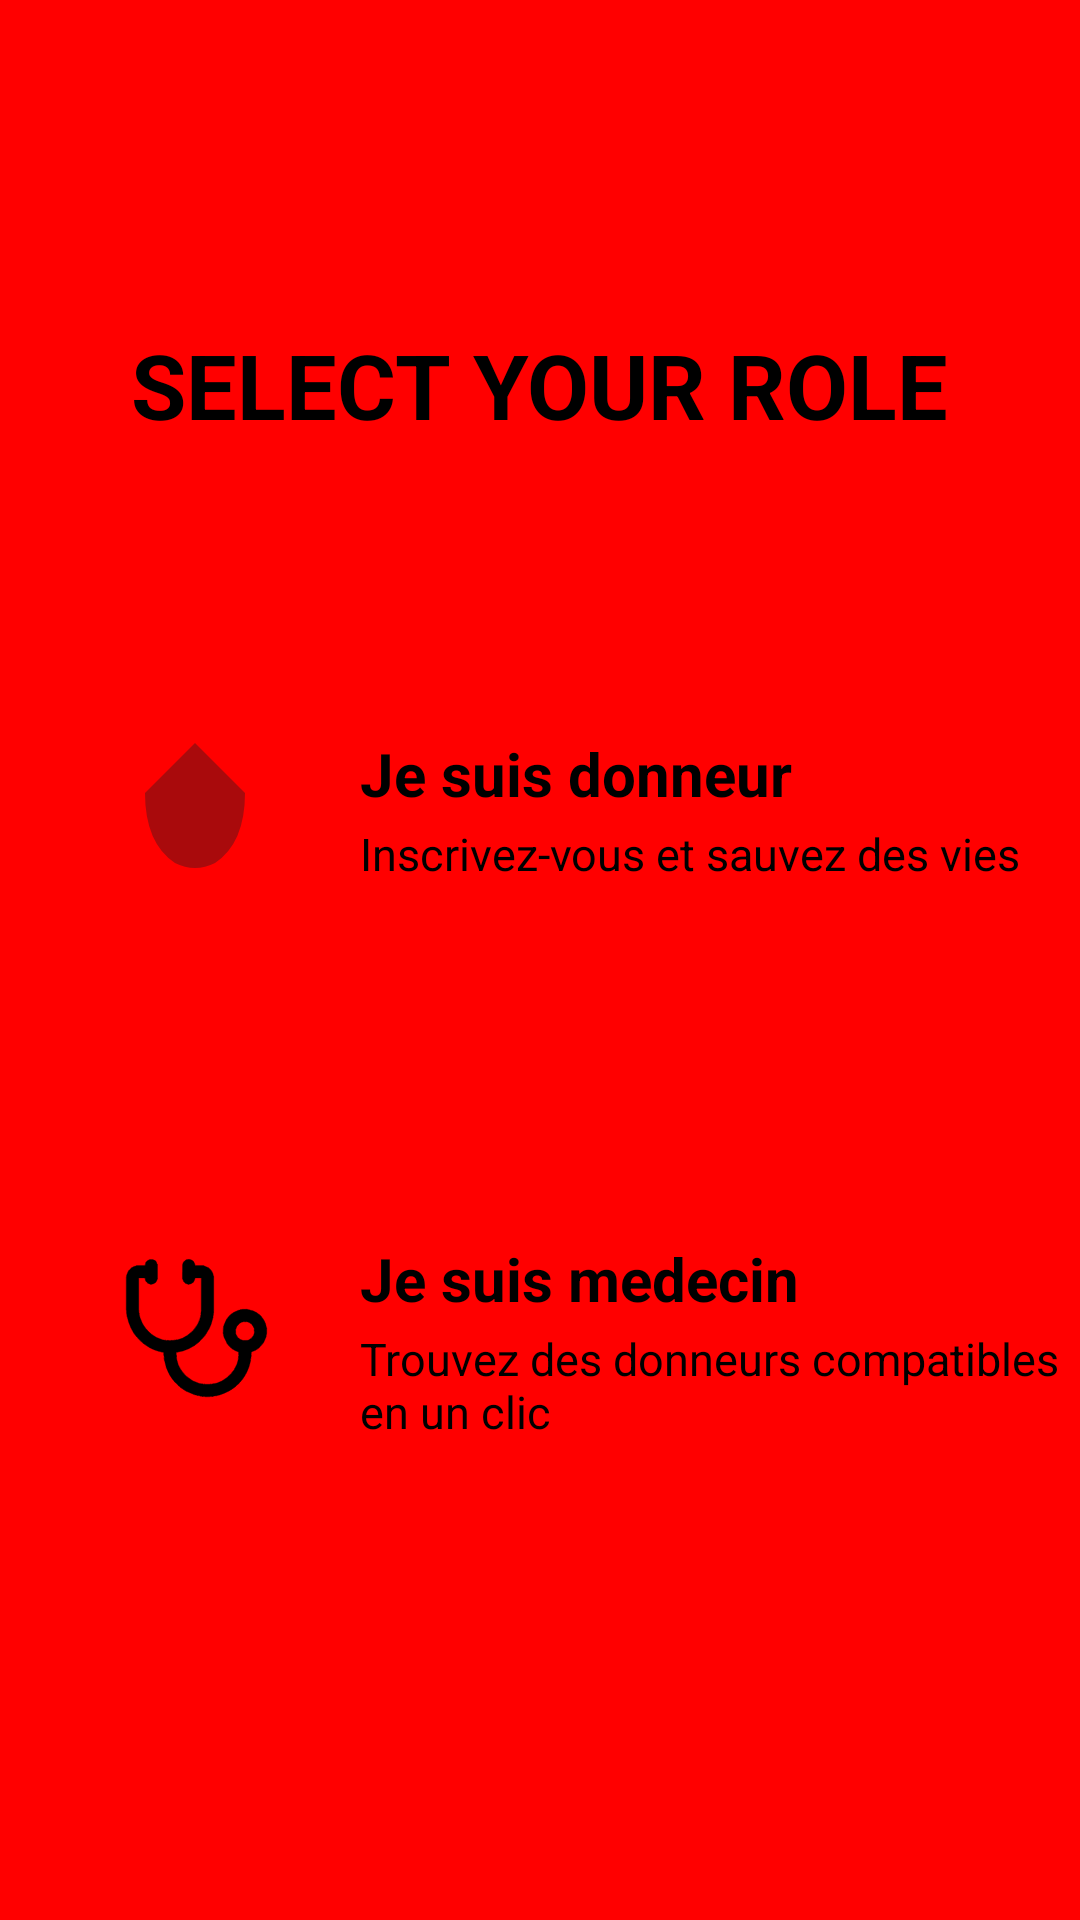

Here is an Android app screen rendered from its layout file. Give the layout XML and the strings, colors and styles it references.
<!-- AndroidManifest.xml: application theme Theme.BloodLink -->
<!-- res/layout/activity_blood_link_role.xml -->
<?xml version="1.0" encoding="utf-8"?>
<androidx.constraintlayout.widget.ConstraintLayout xmlns:android="http://schemas.android.com/apk/res/android"
    xmlns:app="http://schemas.android.com/apk/res-auto"
    xmlns:tools="http://schemas.android.com/tools"
    android:id="@+id/main"
    android:layout_width="match_parent"
    android:layout_height="match_parent"
    android:background="@color/red_bloodlink"
    tools:context=".BloodLinkRoleActivity">

    <TextView
        android:layout_width="wrap_content"
        android:layout_height="100dp"
        android:text="SELECT YOUR ROLE"
        android:textColor="@color/black"
        android:textSize="30sp"
        android:textStyle="bold"
        app:layout_constraintBottom_toBottomOf="parent"
        app:layout_constraintEnd_toEndOf="parent"
        app:layout_constraintStart_toStartOf="parent"
        app:layout_constraintTop_toTopOf="parent"
        app:layout_constraintVertical_bias="0.19999999" />

    <RelativeLayout
        android:id="@+id/donneur_layout"
        android:layout_width="350dp"
        android:layout_height="130dp"
        android:background="@drawable/view_white2"
        android:layout_marginLeft="40dp"
        android:layout_marginRight="40dp"
        app:layout_constraintBottom_toBottomOf="parent"
        app:layout_constraintEnd_toEndOf="parent"
        app:layout_constraintStart_toStartOf="parent"
        app:layout_constraintTop_toTopOf="parent"
        app:layout_constraintVertical_bias="0.42">
        
        <RelativeLayout
            android:id="@+id/layout1"
            android:layout_width="80dp"
            android:layout_height="80dp"
            android:background="@drawable/circle_gray"
            android:layout_marginTop="20dp"
            android:layout_marginBottom="20dp"
            android:layout_marginStart="20dp"
            android:layout_marginEnd="15dp">
            <ImageView
                android:layout_width="match_parent"
                android:layout_height="match_parent"
                android:src="@drawable/blood"
                android:layout_centerInParent="true"
                />
        </RelativeLayout>
        <TextView
            android:id="@+id/tv1"
            android:layout_width="150dp"
            android:layout_height="30dp"
            android:text="Je suis donneur"
            android:textSize="20dp"
            android:textStyle="bold"
            android:textColor="@color/black"
            android:layout_toRightOf="@+id/layout1"
            android:layout_marginTop="30dp"/>
        <TextView
            android:id="@+id/stv1"
            android:layout_width="250dp"
            android:layout_height="40dp"
            android:text="Inscrivez-vous et sauvez des vies"
            android:textColor="@color/black"
            android:textSize="15sp"
            android:layout_below="@+id/tv1"
            android:layout_toRightOf="@+id/layout1"
            />

    </RelativeLayout>

    <RelativeLayout
        android:id="@+id/medecin_layout"
        android:layout_width="350dp"
        android:layout_height="130dp"
        android:background="@drawable/view_white2"
        android:layout_marginLeft="20dp"
        android:layout_marginRight="20dp"
        app:layout_constraintBottom_toBottomOf="parent"
        app:layout_constraintEnd_toEndOf="parent"
        app:layout_constraintStart_toStartOf="parent"
        app:layout_constraintTop_toTopOf="parent"
        app:layout_constraintVertical_bias="0.75">
        <RelativeLayout
            android:id="@+id/layout2"
            android:layout_width="80dp"
            android:layout_height="80dp"
            android:background="@drawable/circle_gray"
            android:layout_marginTop="20dp"
            android:layout_marginBottom="20dp"
            android:layout_marginStart="20dp"
            android:layout_marginEnd="15dp">
            <ImageView
                android:layout_width="50dp"
                android:layout_height="50dp"
                android:src="@drawable/doctor"
                android:layout_centerInParent="true"
                />
        </RelativeLayout>

        <TextView
            android:id="@+id/tv2"
            android:layout_width="150dp"
            android:layout_height="30dp"
            android:text="Je suis medecin"
            android:textColor="@color/black"
            android:textSize="20dp"
            android:textStyle="bold"
            android:layout_toRightOf="@+id/layout2"
            android:layout_marginTop="30dp"/>
        <TextView
            android:id="@+id/stv2"
            android:layout_width="250dp"
            android:layout_height="40dp"
            android:textColor="@color/black"
            android:text="Trouvez des donneurs compatibles en un clic"
            android:textSize="15sp"
            android:layout_below="@+id/tv2"
            android:layout_toRightOf="@+id/layout2"/>

    </RelativeLayout>
</androidx.constraintlayout.widget.ConstraintLayout>
<!-- resources referenced by this layout -->
<resources>
  <color name="black">#FF000000</color>
  <color name="red_bloodlink">#FF0000</color>
  <!-- drawable blood (drawable) -->
  <?xml version="1.0" encoding="utf-8"?>
  <vector xmlns:android="http://schemas.android.com/apk/res/android"
      android:width="24dp"
      android:height="24dp"
      android:viewportHeight="24"
      android:viewportWidth="24"
     >
      <path
          android:fillColor="@color/red_bloodlink"
          android:pathData="M12,2 l6,6 Q18,16 13,18 Q12,18.5 11,18 Q6,16 6,8 l5,-5z"/>
      <path
          android:fillColor="@color/material_on_surface_disabled"
          android:pathData="M12,4 l5,5 Q17,14 14,16 Q12,17 10,16 Q7,14 7,9 l5,-5 v-2z"/>
  </vector>
  <!-- drawable doctor: vector/xml drawable (drawable, 55681 chars, omitted) -->
  <style name="Theme.BloodLink" parent="Base.Theme.BloodLink" />
  <style name="Base.Theme.BloodLink" parent="Theme.Material3.DayNight.NoActionBar">
          
          
      </style>
</resources>
